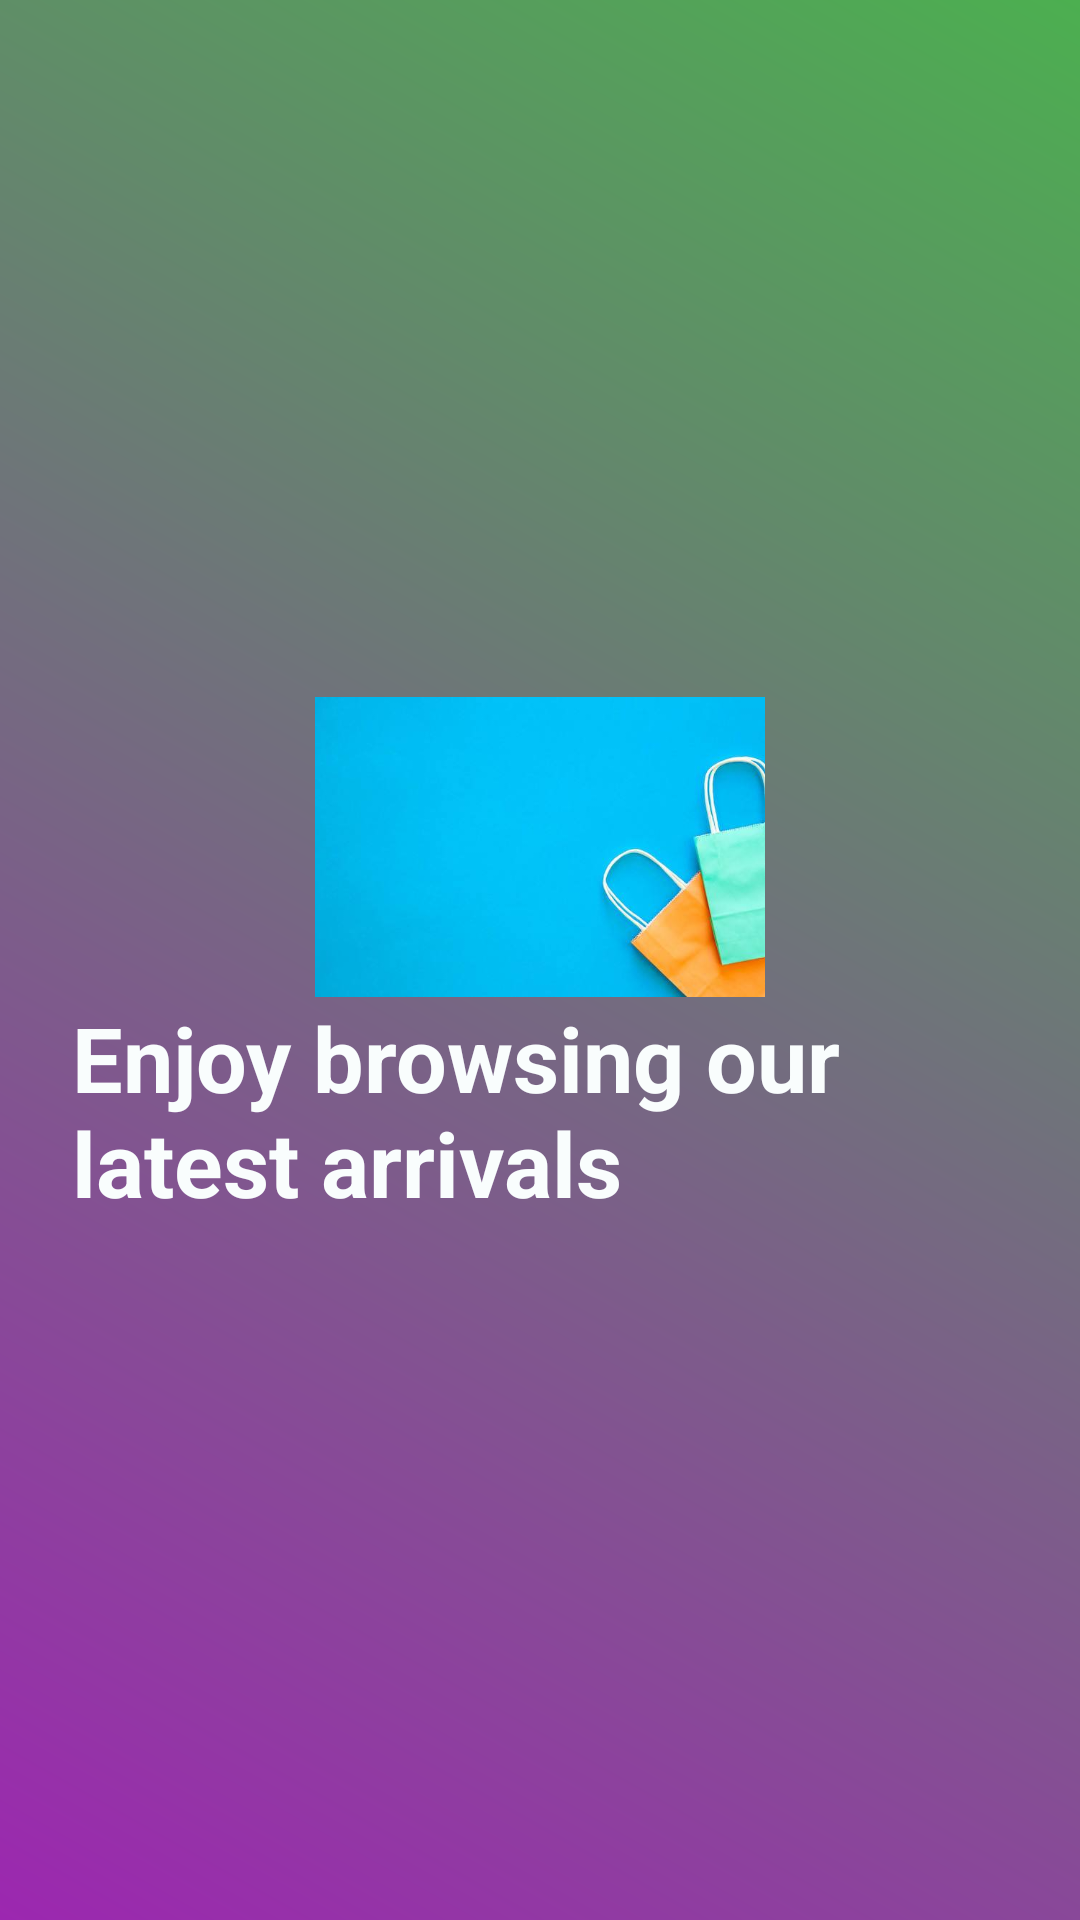

Android layout source for this screen:
<!-- AndroidManifest.xml: application theme Theme.BuySmart -->
<!-- res/layout/toastbackground.xml -->
<?xml version="1.0" encoding="utf-8"?>
<LinearLayout xmlns:android="http://schemas.android.com/apk/res/android"
    xmlns:tools="http://schemas.android.com/tools"
    android:layout_width="match_parent"
    android:layout_height="match_parent"
    android:id="@+id/go"
    android:background="@drawable/background"
    android:gravity="center"
    android:orientation="vertical">

    <ImageView
        android:layout_width="170dp"
        android:layout_height="100dp"
        android:src="@drawable/ph"
        tools:ignore="ContentDescription,ImageContrastCheck" />

    
    <TextView
        android:layout_width="wrap_content"
        android:layout_height="wrap_content"
        android:paddingHorizontal="24dp"
        android:text="@string/enjoy_browsing_our_latest_arrivals"
        android:textColor="#F9FDFD"
        android:textSize="30sp"
        android:textStyle="bold"
        tools:ignore="TextContrastCheck" />

</LinearLayout>
<!-- resources referenced by this layout -->
<resources>
  <!-- drawable background (drawable) -->
  <?xml version="1.0" encoding="utf-8"?>
  <layer-list xmlns:android="http://schemas.android.com/apk/res/android">
      <item>
          <shape android:shape="rectangle">
              <gradient
                  android:startColor="#9C27B0"
                  android:endColor="#4CAF50"
                  android:angle="45"/>
          </shape>
      </item>
  </layer-list>
  <!-- drawable ph: jpg bitmap (drawable, 10911 bytes) -->
  <string name="enjoy_browsing_our_latest_arrivals">Enjoy browsing our latest arrivals</string>
  <style name="Theme.BuySmart" parent="Base.Theme.BuySmart" />
  <style name="Base.Theme.BuySmart" parent="Theme.Material3.DayNight.NoActionBar">
          
          
      </style>
</resources>
